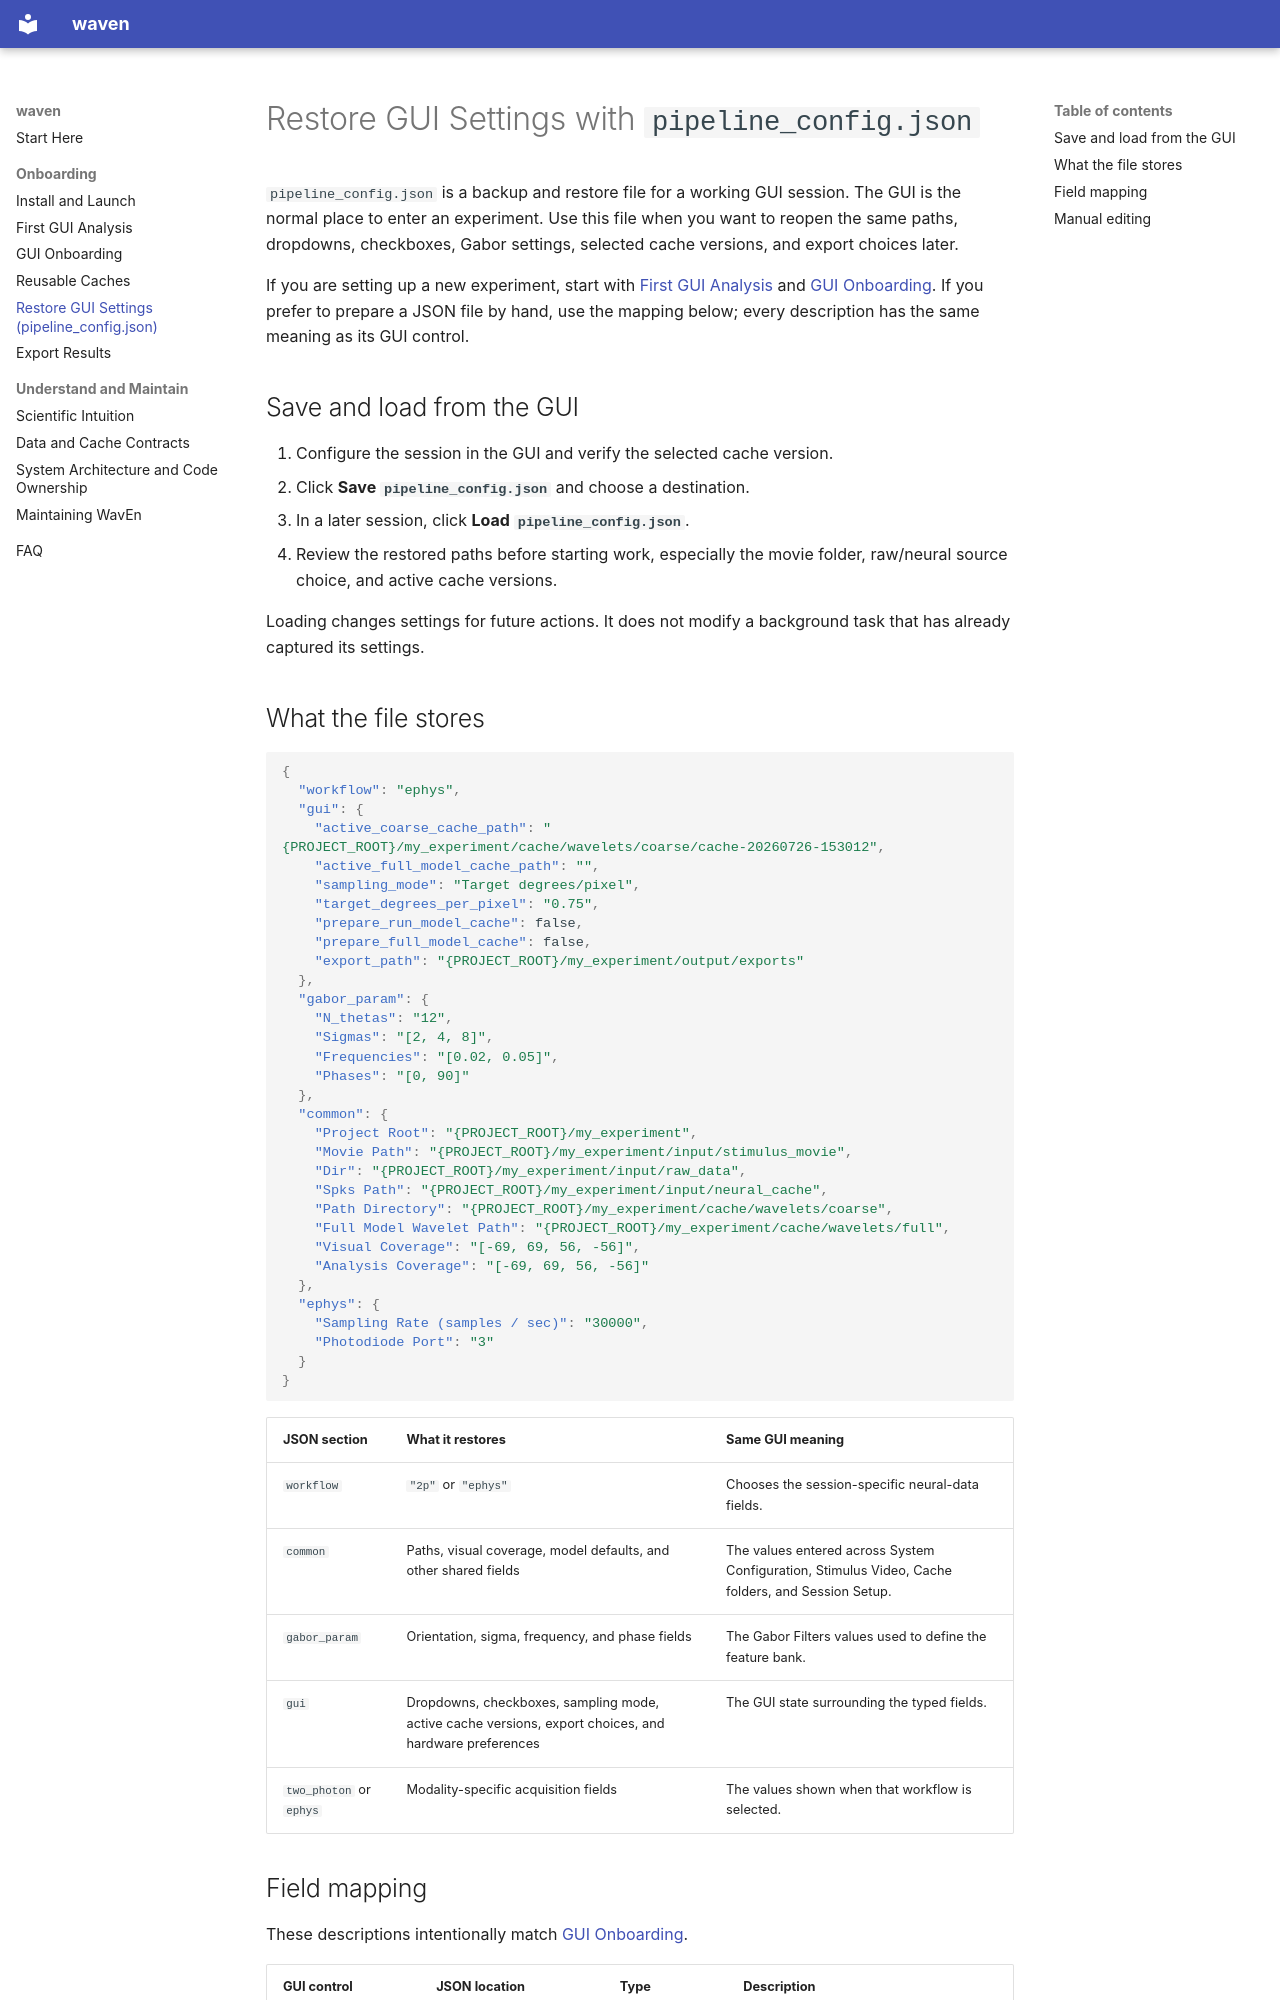

repository: abdwaleed/waven · page: how-to/prepare-configuration/index.html · generator: mkdocs

# Restore GUI Settings with `pipeline_config.json`

`pipeline_config.json` is a backup and restore file for a working GUI session.
The GUI is the normal place to enter an experiment. Use this file when you want
to reopen the same paths, dropdowns, checkboxes, Gabor settings, selected cache
versions, and export choices later.

If you are setting up a new experiment, start with [First GUI Analysis](../tutorials/first-gui-analysis.md)
and [GUI Onboarding](../tutorials/gui-onboarding.md). If you prefer to prepare a
JSON file by hand, use the mapping below; every description has the same
meaning as its GUI control.

## Save and load from the GUI

1. Configure the session in the GUI and verify the selected cache version.
2. Click **Save `pipeline_config.json`** and choose a destination.
3. In a later session, click **Load `pipeline_config.json`**.
4. Review the restored paths before starting work, especially the movie folder,
   raw/neural source choice, and active cache versions.

Loading changes settings for future actions. It does not modify a background
task that has already captured its settings.

## What the file stores

```json
{
  "workflow": "ephys",
  "gui": {
    "active_coarse_cache_path": "{PROJECT_ROOT}/my_experiment/cache/wavelets/coarse/cache-20260726-153012",
    "active_full_model_cache_path": "",
    "sampling_mode": "Target degrees/pixel",
    "target_degrees_per_pixel": "0.75",
    "prepare_run_model_cache": false,
    "prepare_full_model_cache": false,
    "export_path": "{PROJECT_ROOT}/my_experiment/output/exports"
  },
  "gabor_param": {
    "N_thetas": "12",
    "Sigmas": "[2, 4, 8]",
    "Frequencies": "[0.02, 0.05]",
    "Phases": "[0, 90]"
  },
  "common": {
    "Project Root": "{PROJECT_ROOT}/my_experiment",
    "Movie Path": "{PROJECT_ROOT}/my_experiment/input/stimulus_movie",
    "Dir": "{PROJECT_ROOT}/my_experiment/input/raw_data",
    "Spks Path": "{PROJECT_ROOT}/my_experiment/input/neural_cache",
    "Path Directory": "{PROJECT_ROOT}/my_experiment/cache/wavelets/coarse",
    "Full Model Wavelet Path": "{PROJECT_ROOT}/my_experiment/cache/wavelets/full",
    "Visual Coverage": "[-69, 69, 56, -56]",
    "Analysis Coverage": "[-69, 69, 56, -56]"
  },
  "ephys": {
    "Sampling Rate (samples / sec)": "30000",
    "Photodiode Port": "3"
  }
}
```

| JSON section | What it restores | Same GUI meaning |
| --- | --- | --- |
| `workflow` | `"2p"` or `"ephys"` | Chooses the session-specific neural-data fields. |
| `common` | Paths, visual coverage, model defaults, and other shared fields | The values entered across System Configuration, Stimulus Video, Cache folders, and Session Setup. |
| `gabor_param` | Orientation, sigma, frequency, and phase fields | The Gabor Filters values used to define the feature bank. |
| `gui` | Dropdowns, checkboxes, sampling mode, active cache versions, export choices, and hardware preferences | The GUI state surrounding the typed fields. |
| `two_photon` or `ephys` | Modality-specific acquisition fields | The values shown when that workflow is selected. |
